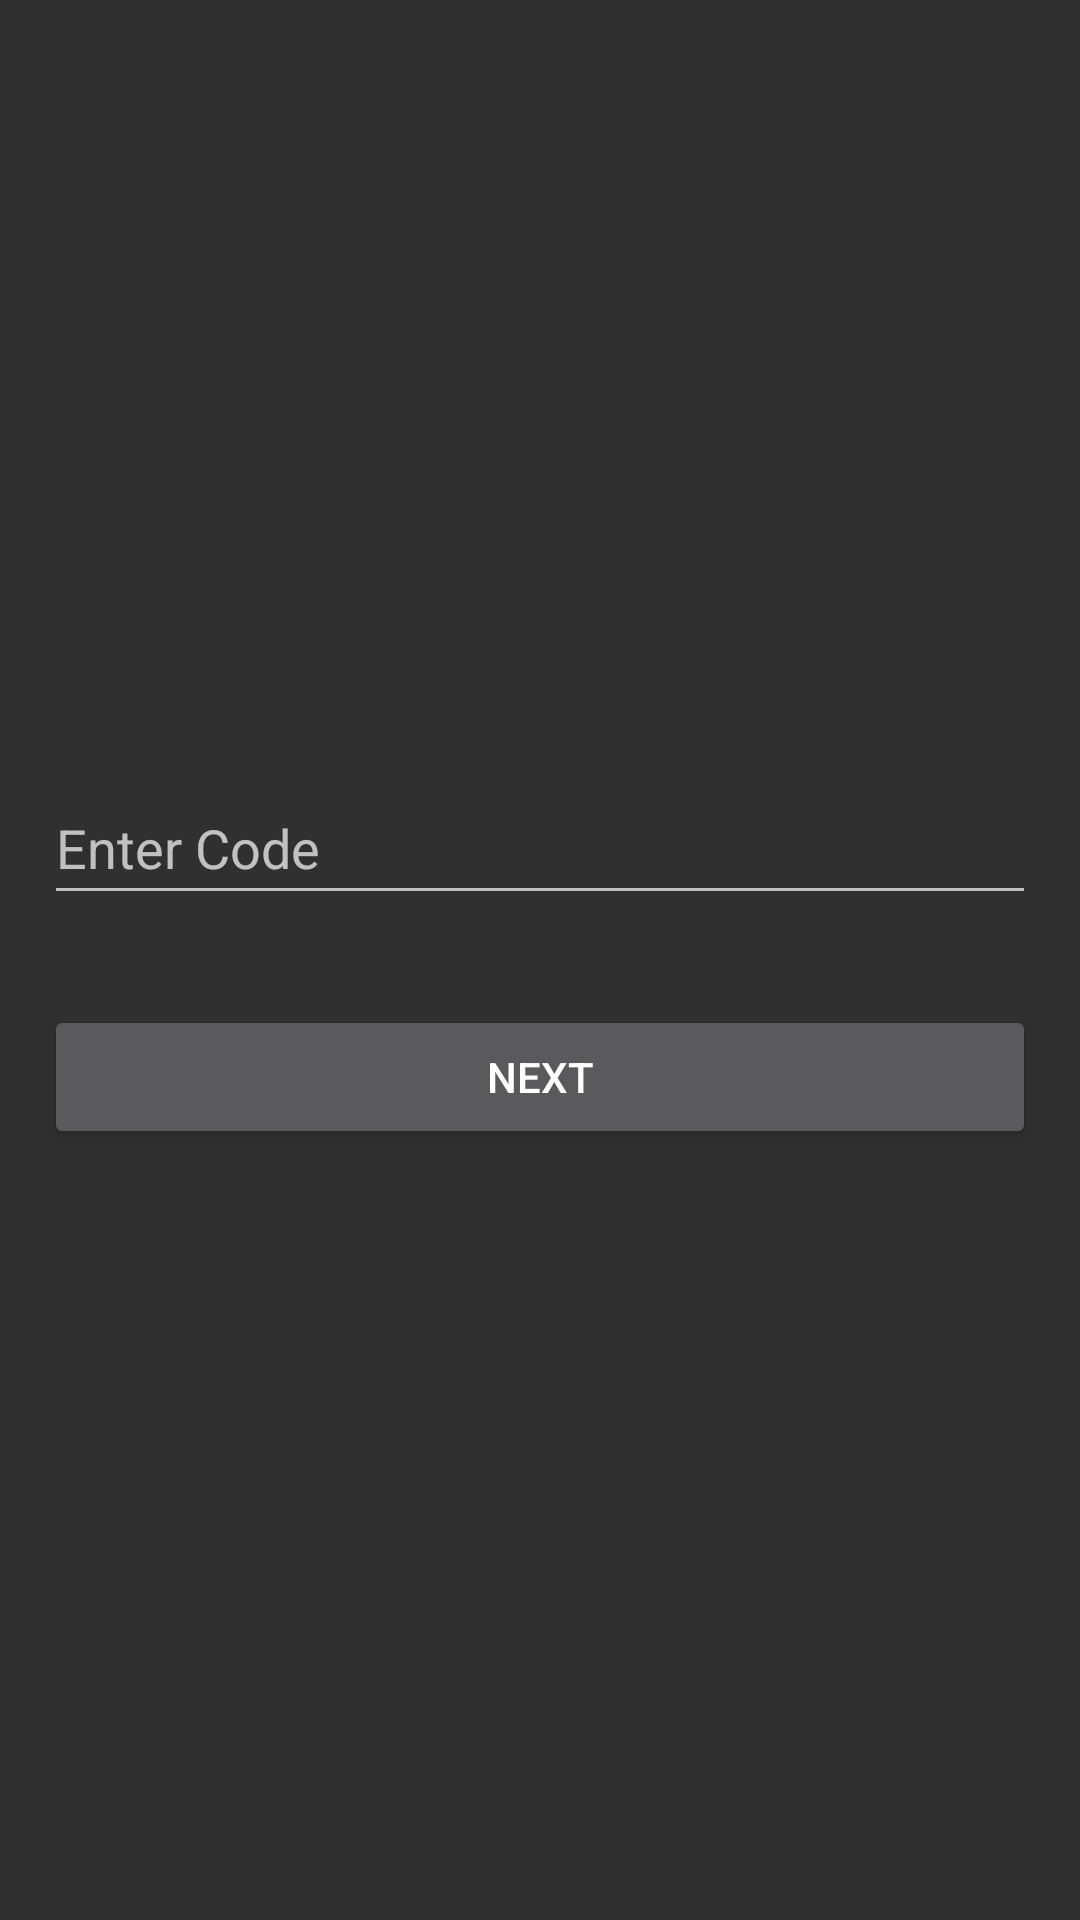

The Android layout XML behind this screen, and the referenced resources:
<!-- AndroidManifest.xml: application theme Theme.AppCompat -->
<!-- res/layout/activity_phone_verification.xml -->
<?xml version="1.0" encoding="utf-8"?>
<RelativeLayout xmlns:android="http://schemas.android.com/apk/res/android"
    xmlns:tools="http://schemas.android.com/tools"
    android:id="@+id/activity_phone_verification"
    android:layout_width="match_parent"
    android:layout_height="match_parent"
    android:paddingBottom="@dimen/activity_vertical_margin"
    android:paddingLeft="@dimen/activity_horizontal_margin"
    android:paddingRight="@dimen/activity_horizontal_margin"
    android:paddingTop="@dimen/activity_vertical_margin"
    tools:context="com.example.accidentalert.PhoneVerificationActivity">

    <LinearLayout
        android:layout_width="match_parent"
        android:layout_height="wrap_content"
        android:layout_centerVertical="true"
        android:orientation="vertical">

        <EditText
            android:id="@+id/editTextCode"
            android:layout_width="match_parent"
            android:layout_height="wrap_content"
            android:layout_margin="15dp"
            android:hint="Enter Code"
            android:inputType="number"
            android:minHeight="48dp" />

        <Button
            android:layout_width="match_parent"
            android:layout_height="wrap_content"
            android:layout_margin="15dp"
            android:text="Next"
            android:onClick="goToDashboard"/>

    </LinearLayout>

</RelativeLayout>
<!-- resources referenced by this layout -->
<resources>

</resources>
